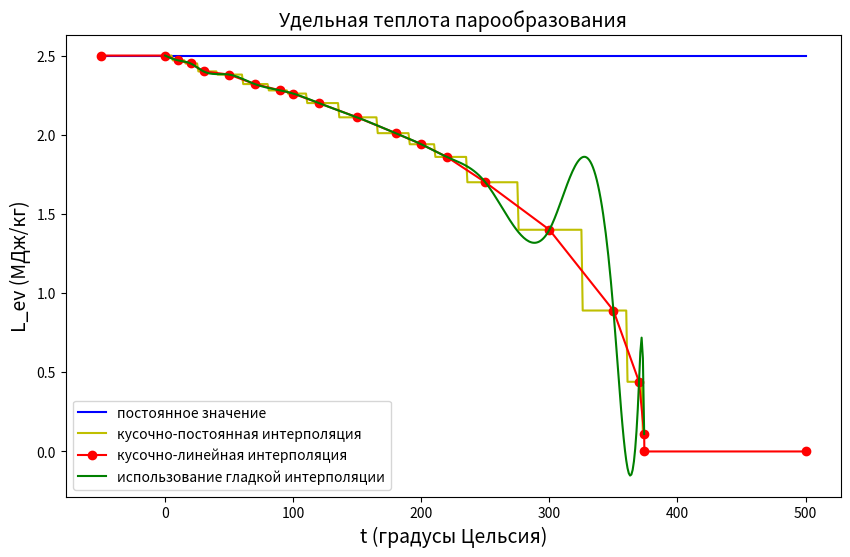

Python code for this plot:
# -*- coding: utf-8 -*-
"""
Visualization functions.

Created on Tue Mar 26 15:34:08 2019

[redacted]
"""

import numpy as np
import matplotlib.pyplot as plt
import scipy.interpolate as spi

#---------------------------------------------------------------------------------------------------
# Graphics construction.
#---------------------------------------------------------------------------------------------------

def simple_graphic(xs, ys, title):
    """
    Draw simple graphic.

    Arguments:
        xs -- array of X coordinates,
        ys -- array of Y coordinates,
        title -- title.
    """

    plt.figure(num=1, figsize=(10, 6))
    plt.title(title, size=14)
    plt.xlabel('t (градусы Цельсия)', size=14)
    plt.ylabel('L_ev (МДж/кг)', size=14)

    # Draw.
    plt.plot(xs, [2.5] * len(xs), color='b', linestyle='-', label='постоянное значение')
    f = spi.interp1d(xs, ys, kind='nearest')
    plt.plot(range(0, 374), f(range(0, 374)), color='y', linestyle='-', label='кусочно-постоянная интерполяция')
    plt.plot(xs, ys, color='r', linestyle='-', marker='o', label='кусочно-линейная интерполяция')
    tck = spi.splrep(xs, ys, s=0)
    r = range(0, 375)
    nys = spi.splev(r, tck, der=0)
    plt.plot(r, nys, color='g', linestyle='-', label='использование гладкой интерполяции')

    # Legend.
    plt.legend(loc='lower left')

    # Save figure.
    plt.savefig('simple_graphic.png', format='png')

#---------------------------------------------------------------------------------------------------
# Tests.
#---------------------------------------------------------------------------------------------------

if __name__ == "__main__":
    xs = [-50.0, 0.0, 10.0, 20.0, 30.0, 50.0, 70.0, 90.0, 100.0, 120.0, 150.0, 180.0, 200.0, 220.0, 250.0, 300.0, 350.0, 370.0, 374.0, 374.15, 500.0]
    ys = [2.5, 2.5, 2.47, 2.45, 2.4, 2.38, 2.32, 2.28, 2.26, 2.2, 2.11, 2.01, 1.94, 1.86, 1.7, 1.4, 0.89, 0.44, 0.11, 0.0, 0.0]
    simple_graphic(xs, ys, "Удельная теплота парообразования")

#---------------------------------------------------------------------------------------------------
